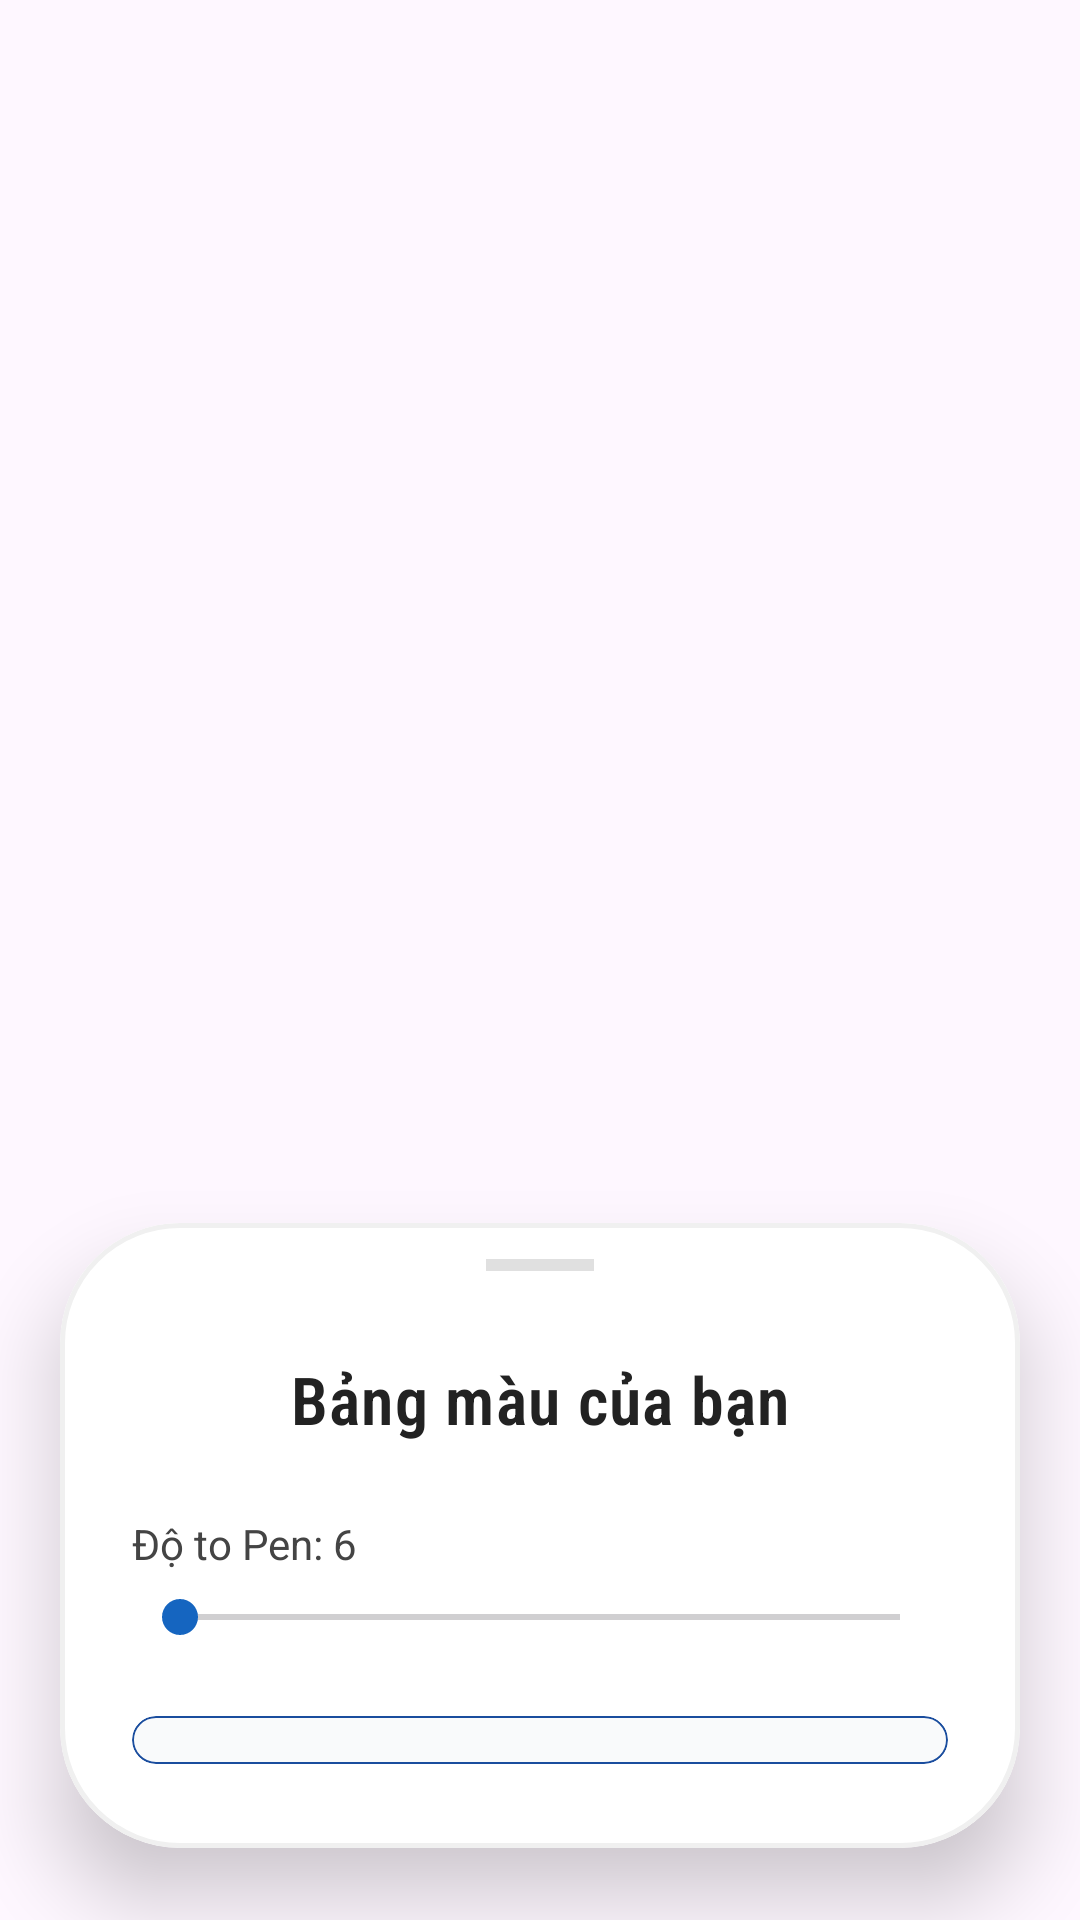

Layout XML and referenced resources for this Android screen:
<!-- AndroidManifest.xml: application theme Theme.MyNoesApplication -->
<!-- res/layout/fragment_color_picker.xml -->
<?xml version="1.0" encoding="utf-8"?>
<FrameLayout xmlns:android="http://schemas.android.com/apk/res/android"
    xmlns:app="http://schemas.android.com/apk/res-auto"
    android:layout_width="match_parent"
    android:layout_height="wrap_content"
    android:background="@android:color/transparent">

    <com.google.android.material.card.MaterialCardView
        android:layout_width="match_parent"
        android:layout_height="wrap_content"
        android:layout_gravity="bottom"
        android:layout_marginHorizontal="20dp"
        android:layout_marginBottom="24dp"
        app:cardCornerRadius="40dp"
        app:cardElevation="16dp"
        app:cardBackgroundColor="#FFFFFF"
        app:strokeWidth="1.5dp"
        app:strokeColor="#F0F0F0">

        <LinearLayout
            android:layout_width="match_parent"
            android:layout_height="wrap_content"
            android:orientation="vertical"
            android:paddingHorizontal="24dp"
            android:paddingTop="12dp"
            android:paddingBottom="28dp">

            <View
                android:layout_width="36dp"
                android:layout_height="4dp"
                android:layout_gravity="center_horizontal"
                android:layout_marginBottom="28dp"
                android:background="#E0E0E0" />

            <TextView
                android:id="@+id/txtTitle"
                android:layout_width="match_parent"
                android:layout_height="wrap_content"
                android:text="Bảng màu của bạn"
                android:fontFamily="sans-serif-condensed-light"
                android:textSize="22sp"
                android:textStyle="bold"
                android:textColor="#222222"
                android:gravity="center"
                android:letterSpacing="0.02"
                android:paddingBottom="24dp" />

            <TextView
                android:id="@+id/txtSizeLabel"
                android:layout_width="match_parent"
                android:layout_height="wrap_content"
                android:text="Độ to Pen: 6"
                android:textColor="#444444"
                android:textSize="14sp"
                android:paddingBottom="6dp" />

            <SeekBar
                android:id="@+id/seekSize"
                android:layout_width="match_parent"
                android:layout_height="wrap_content"
                android:paddingBottom="12dp" />

            <com.google.android.material.card.MaterialCardView
                android:layout_width="match_parent"
                android:layout_height="wrap_content"
                android:layout_marginTop="12dp"
                app:cardBackgroundColor="#F9FAFB"
                app:cardCornerRadius="24dp"
                app:cardElevation="0dp"
                app:strokeWidth="0.5dp"
                app:strokeColor="#1A4D9E">

                <androidx.core.widget.NestedScrollView
                    android:layout_width="match_parent"
                    android:layout_height="wrap_content"
                    android:maxHeight="320dp"
                    android:overScrollMode="never">

                    <androidx.recyclerview.widget.RecyclerView
                        android:id="@+id/recyclerColors"
                        android:layout_width="match_parent"
                        android:layout_height="wrap_content"
                        android:padding="8dp"
                        android:clipToPadding="false"
                        android:nestedScrollingEnabled="false" />
                </androidx.core.widget.NestedScrollView>
            </com.google.android.material.card.MaterialCardView>

        </LinearLayout>
    </com.google.android.material.card.MaterialCardView>
</FrameLayout>
<!-- resources referenced by this layout -->
<resources>
  <style name="Theme.MyNoesApplication" parent="Base.Theme.MyNoesApplication" />
  <style name="Base.Theme.MyNoesApplication" parent="Theme.Material3.DayNight.NoActionBar">
  
          
          <item name="colorPrimary">@color/blue_primary</item>
          <item name="colorPrimaryContainer">@color/blue_primary_container</item>
  
          
          <item name="colorSecondary">@color/blue_secondary</item>
          <item name="colorSecondaryContainer">@color/blue_secondary_container</item>
  
          
          <item name="materialButtonStyle">@style/MyButtonStyle</item>
  
      </style>
  <color name="blue_primary">#1E88E5</color>
  <color name="blue_primary_container">#90CAF9</color>
  <color name="blue_secondary">#1565C0</color>
  <color name="blue_secondary_container">#64B5F6</color>
  <style name="MyButtonStyle" parent="Widget.Material3.Button">
          <item name="android:backgroundTint">@null</item>
          <item name="backgroundTint">@null</item>
          <item name="android:insetTop">0dp</item>
          <item name="android:insetBottom">0dp</item>
      </style>
</resources>
